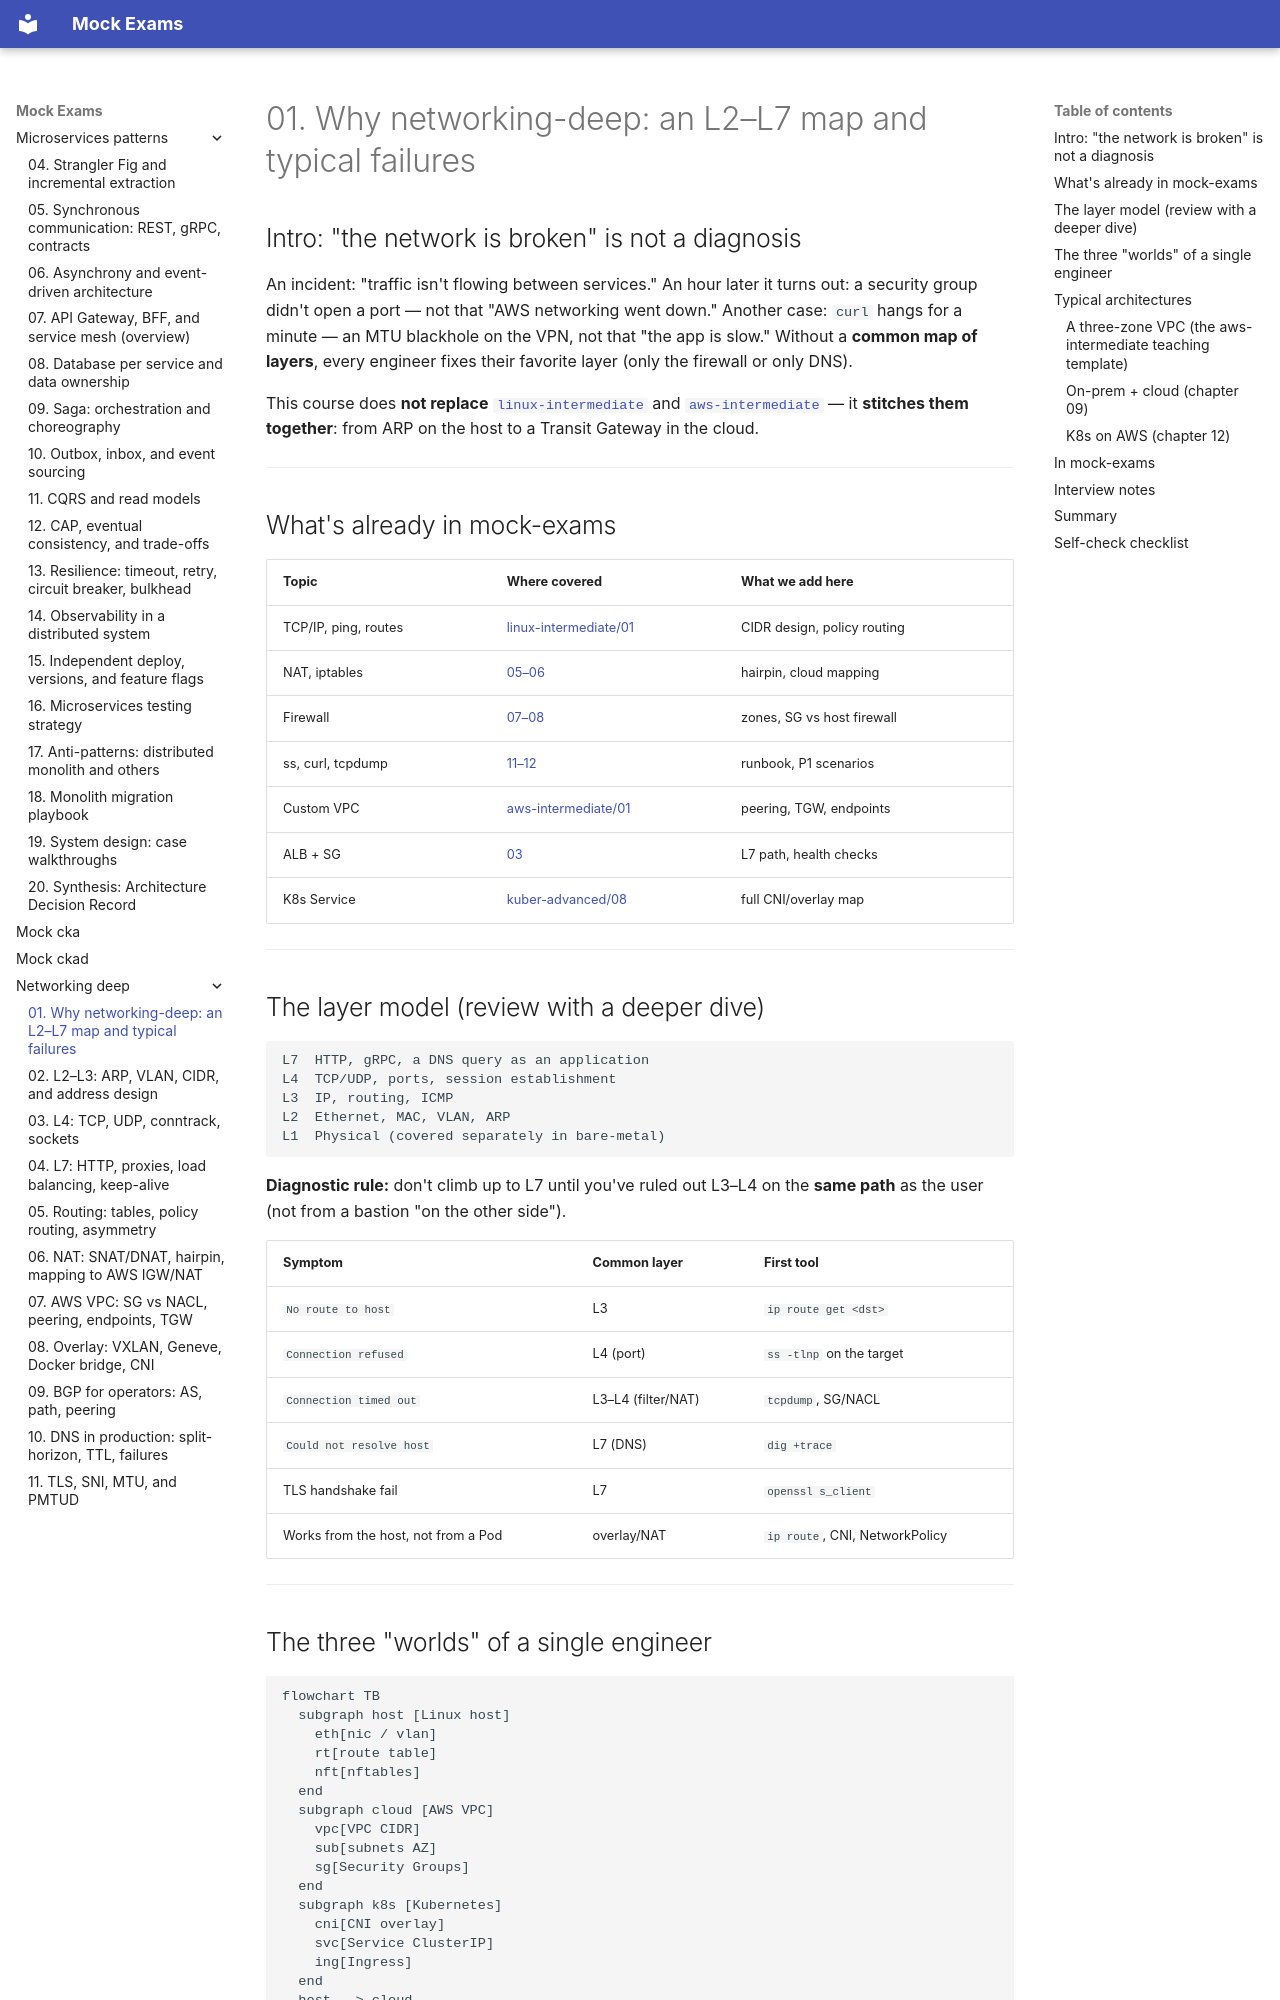

repository: FedorArbuzov/mock-exams · page: networking-deep/01-intro/index.html · generator: mkdocs

# 01. Why networking-deep: an L2–L7 map and typical failures

## Intro: "the network is broken" is not a diagnosis

An incident: "traffic isn't flowing between services." An hour later it turns out: a security group didn't open a port — not that "AWS networking went down." Another case: `curl` hangs for a minute — an MTU blackhole on the VPN, not that "the app is slow." Without a **common map of layers**, every engineer fixes their favorite layer (only the firewall or only DNS).

This course does **not replace** [`linux-intermediate`](../linux-intermediate/README.md) and [`aws-intermediate`](../aws-intermediate/README.md) — it **stitches them together**: from ARP on the host to a Transit Gateway in the cloud.

---

## What's already in mock-exams

| Topic | Where covered | What we add here |
|------|--------------|---------------------|
| TCP/IP, ping, routes | [linux-intermediate/01](../linux-intermediate/01-tcp-ip.md) | CIDR design, policy routing |
| NAT, iptables | [05–06](../linux-intermediate/05-nat-forwarding.md) | hairpin, cloud mapping |
| Firewall | [07–08](../linux-intermediate/07-firewall.md) | zones, SG vs host firewall |
| ss, curl, tcpdump | [11–12](../linux-intermediate/11-network-debug.md) | runbook, P1 scenarios |
| Custom VPC | [aws-intermediate/01](../aws-intermediate/01-vpc-custom.md) | peering, TGW, endpoints |
| ALB + SG | [03](../aws-intermediate/03-alb-security-groups.md) | L7 path, health checks |
| K8s Service | [kuber-advanced/08](../kuber-advanced/08-network-internals.md) | full CNI/overlay map |

---

## The layer model (review with a deeper dive)

```text
L7  HTTP, gRPC, a DNS query as an application
L4  TCP/UDP, ports, session establishment
L3  IP, routing, ICMP
L2  Ethernet, MAC, VLAN, ARP
L1  Physical (covered separately in bare-metal)
```

**Diagnostic rule:** don't climb up to L7 until you've ruled out L3–L4 on the **same path** as the user (not from a bastion "on the other side").

| Symptom | Common layer | First tool |
|---------|-------------|-------------------|
| `No route to host` | L3 | `ip route get <dst>` |
| `Connection refused` | L4 (port) | `ss -tlnp` on the target |
| `Connection timed out` | L3–L4 (filter/NAT) | `tcpdump`, SG/NACL |
| `Could not resolve host` | L7 (DNS) | `dig +trace` |
| TLS handshake fail | L7 | `openssl s_client` |
| Works from the host, not from a Pod | overlay/NAT | `ip route`, CNI, NetworkPolicy |

---
